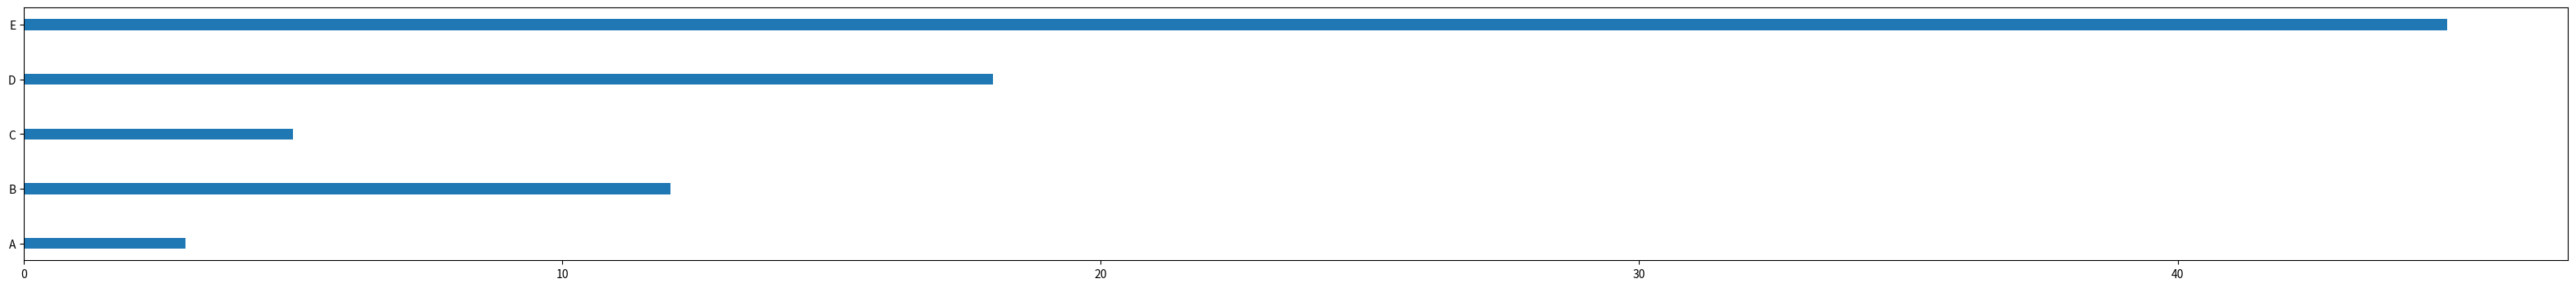

Python code for this plot:
# library
import matplotlib.pyplot as plt

plt.figure(figsize=(40,4))
# Make fake dataset
height = [3, 12, 5, 18, 45]
bars = ('A', 'B', 'C', 'D', 'E')
 
# Choose the position of each barplots on the x-axis (space=1,4,3,1)
y_pos = [0,0.5,1,1.5,2]
 
# Create bars
plt.barh(y_pos, width=height,height=0.1)
 
# Create names on the x-axis
plt.yticks(y_pos, bars)
 
# Show graphic
plt.show()